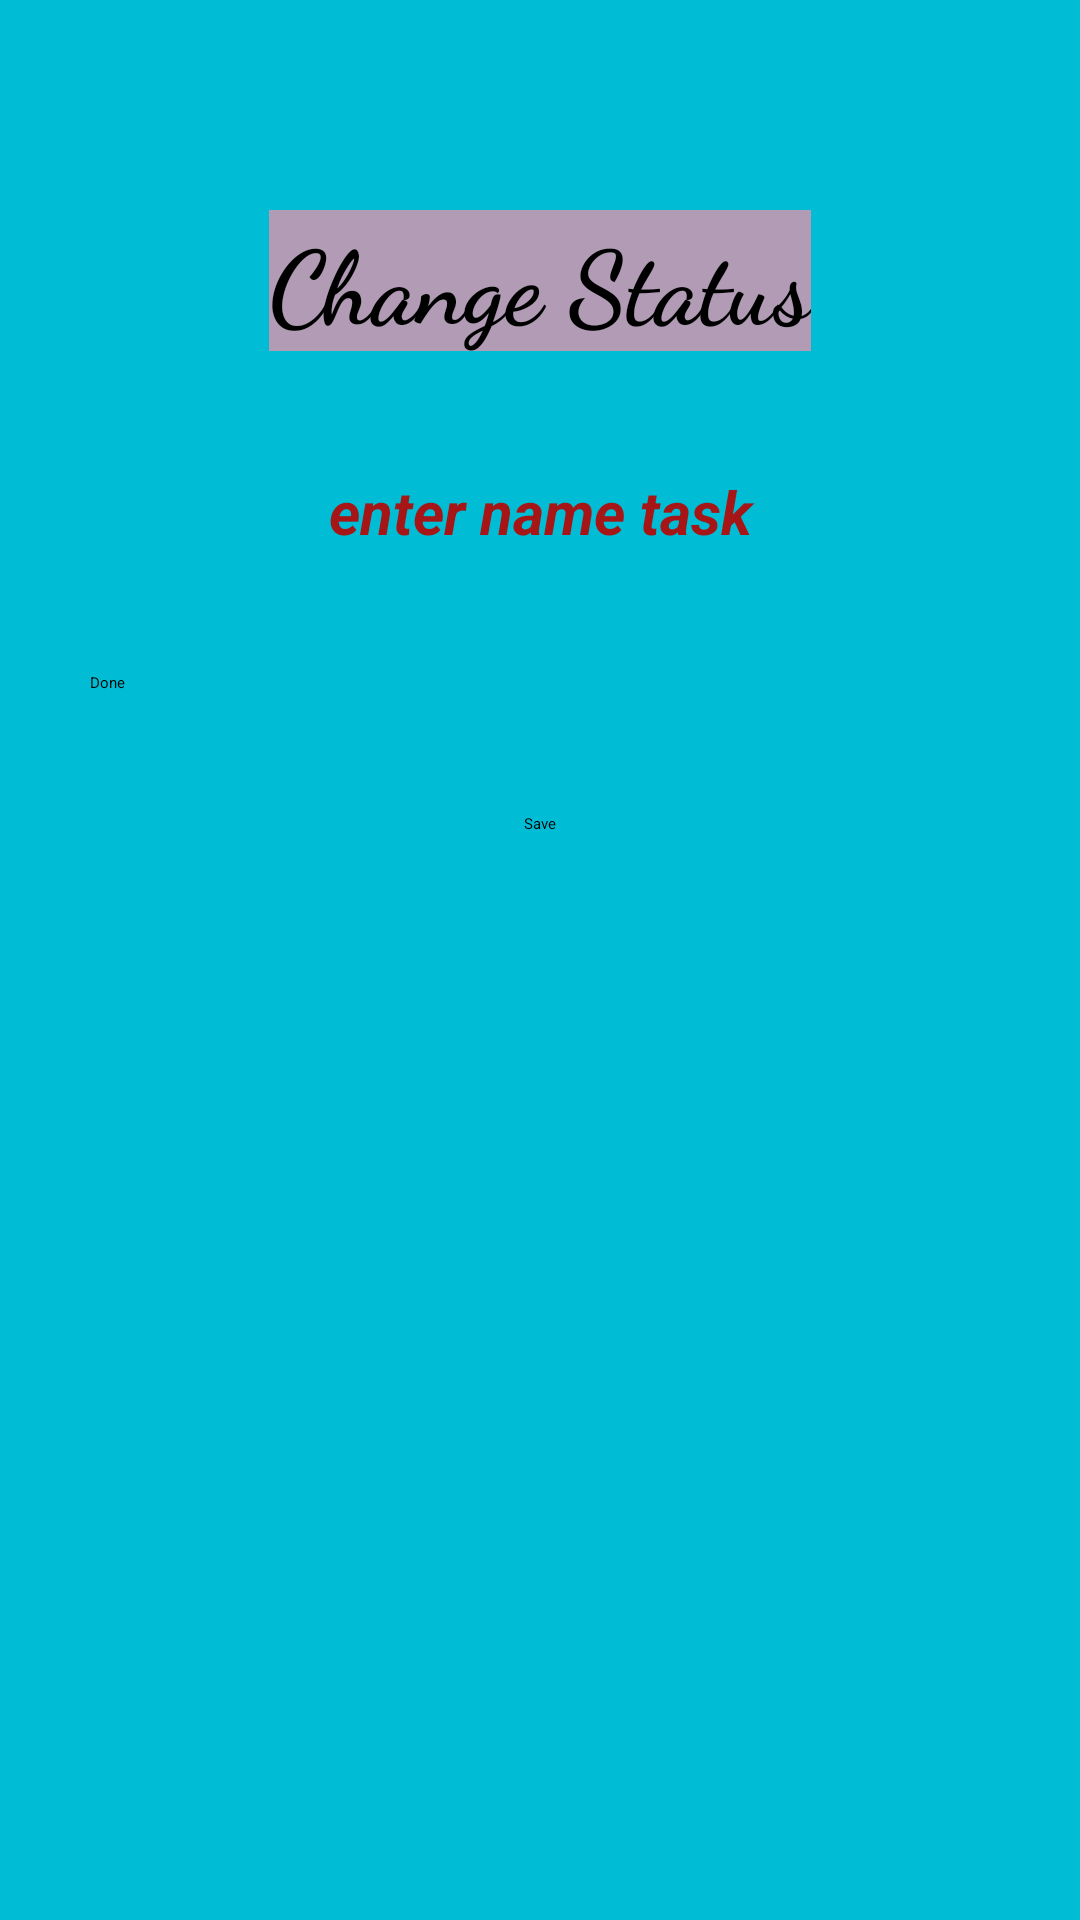

Android layout source for this screen:
<!-- AndroidManifest.xml: application theme Theme.COFFE -->
<!-- res/layout/activity_change_status.xml -->
<?xml version="1.0" encoding="utf-8"?>
<androidx.appcompat.widget.LinearLayoutCompat xmlns:android="http://schemas.android.com/apk/res/android"
    xmlns:app="http://schemas.android.com/apk/res-auto"
    xmlns:tools="http://schemas.android.com/tools"
    android:layout_width="match_parent"
    android:layout_height="match_parent"
    android:background="#00BCD4"
    android:orientation="vertical"
    android:padding="30dp"
    tools:context=".ChangeStatus">


    <TextView
        android:id="@+id/txt"
        android:layout_width="wrap_content"
        android:layout_height="wrap_content"
        android:layout_gravity="center"
        android:layout_marginTop="40dp"
        android:background="#B19BB5"
        android:fontFamily="cursive"
        android:text="Change Status"
        android:textSize="34sp"
        android:textStyle="bold" />

    <EditText
        android:id="@+id/textView"
        android:layout_width="wrap_content"
        android:layout_height="wrap_content"
        android:layout_gravity="center"
        android:layout_marginTop="40dp"
        android:ems="10"
        android:inputType="text"
        android:textAlignment="center"
        android:textColor="#A61616"
        android:textSize="20sp"
        android:textStyle="bold|italic"
        android:hint="enter name task" />

    <Spinner
        android:id="@+id/spinner"
        android:layout_width="match_parent"
        android:layout_height="wrap_content"
        android:layout_gravity="center"
        android:layout_marginTop="40dp"
        android:entries="@array/Opestion"/>

    <Button
        android:id="@+id/btn"
        android:layout_width="wrap_content"
        android:layout_height="wrap_content"
        android:layout_gravity="center"
        android:layout_marginTop="40dp"
        android:text="Save"
        android:onClick="btnChangeOnClick" />

    <TextView
        android:id="@+id/textV"
        android:layout_width="match_parent"
        android:layout_height="wrap_content"
        android:layout_gravity="center"
        android:layout_marginTop="40dp"
        android:ems="20"
        android:inputType="text"
        android:textAlignment="center"
        android:textColor="#A61616"
        android:textSize="17dp"
        android:textStyle="bold|italic"
        android:visibility="visible" />


</androidx.appcompat.widget.LinearLayoutCompat>
<!-- resources referenced by this layout -->
<resources>
  <string-array name="Opestion">
          <item>Done</item>
          <item>due</item>
  
      </string-array>
  <style name="Theme.COFFE" parent="Base.Theme.COFFE">
          
          <item name="android:navigationBarColor">@android:color/transparent</item>
          <item name="android:statusBarColor">@android:color/transparent</item>
          <item name="android:windowLightStatusBar">?attr/isLightTheme</item>
      </style>
</resources>
